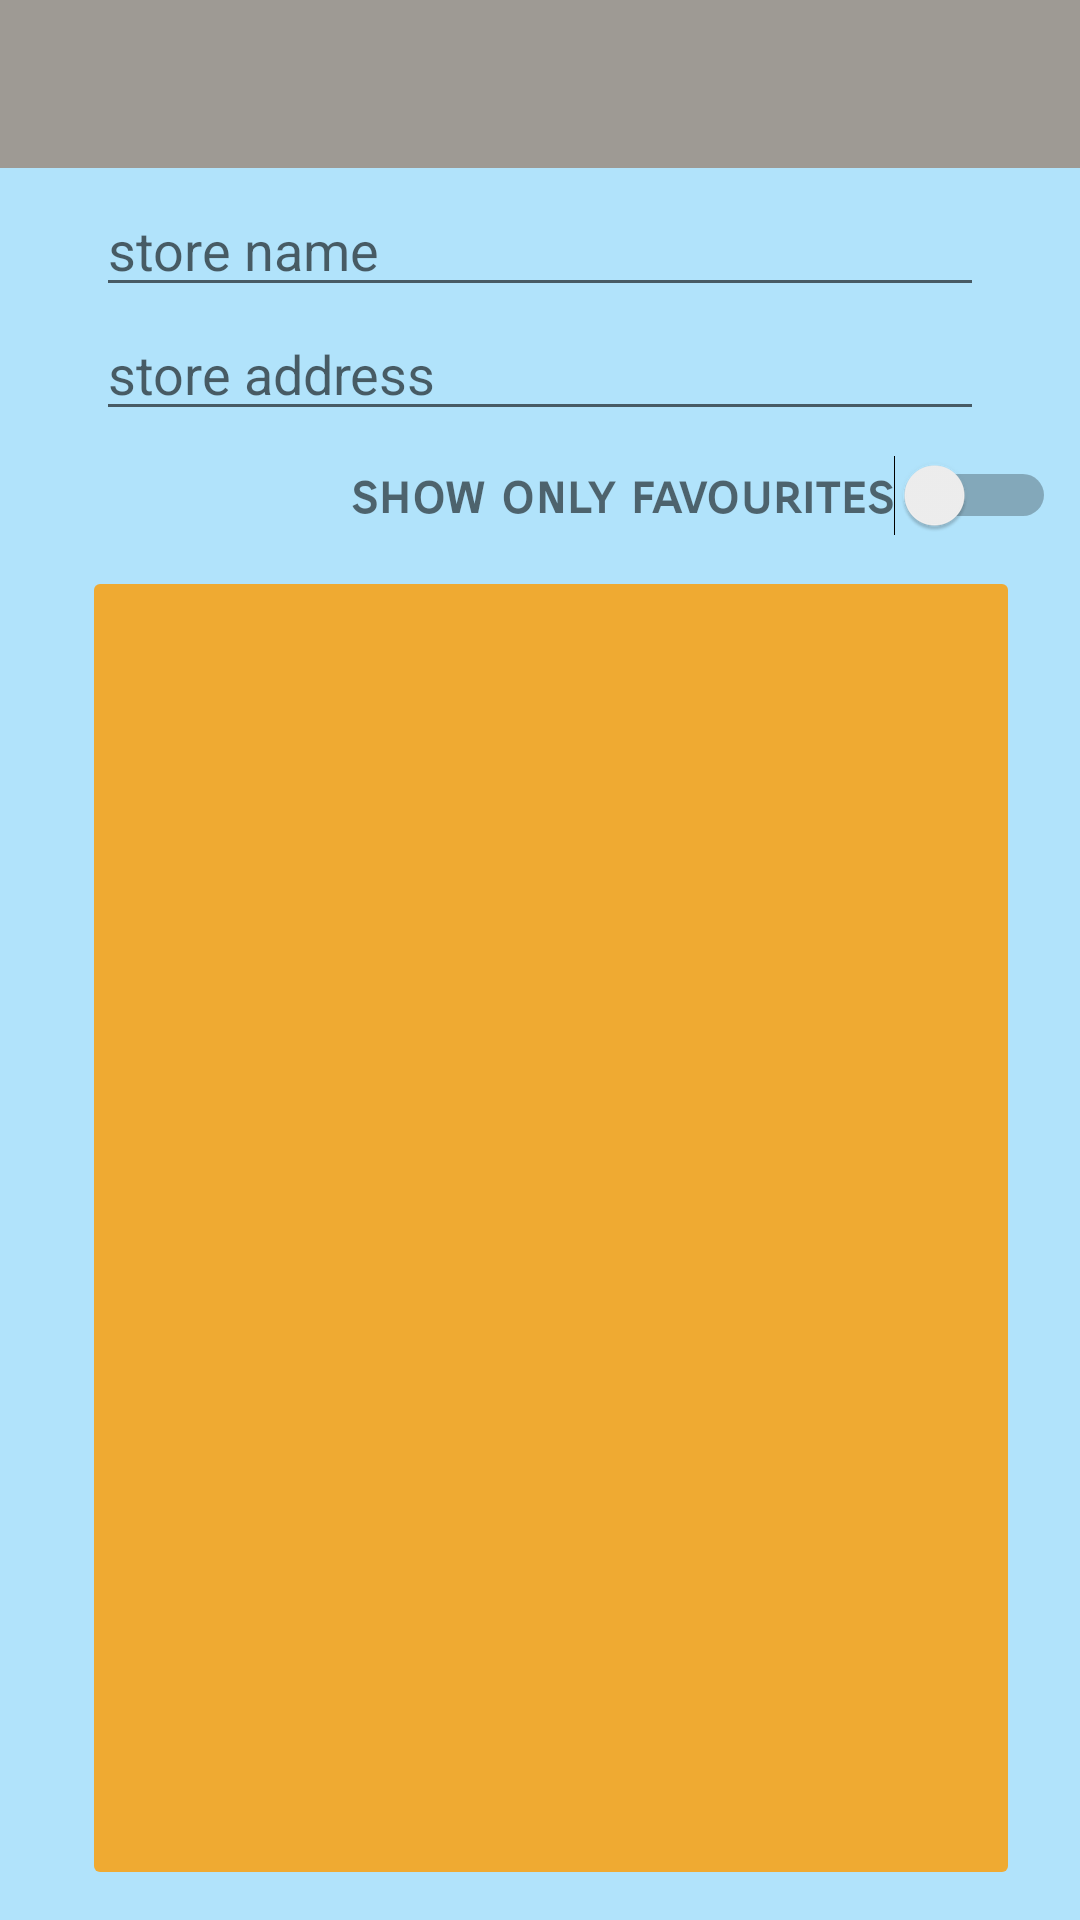

Android layout source for this screen:
<!-- AndroidManifest.xml: application theme AppTheme -->
<!-- res/layout/activity_search_by_store.xml -->
<?xml version="1.0" encoding="utf-8"?>
<android.support.constraint.ConstraintLayout xmlns:android="http://schemas.android.com/apk/res/android"
    xmlns:app="http://schemas.android.com/apk/res-auto"
    xmlns:tools="http://schemas.android.com/tools"
    android:layout_width="match_parent"
    android:layout_height="match_parent"
    tools:context="com.rock.werool.piensunmaize.search.by_store.SearchByStoreActivity">

    <include
        android:id="@+id/toolbar"
        layout="@layout/toolbar" />

    <EditText
        style="@style/myForms"
        android:id="@+id/searchStoreNameText"
        android:layout_width="0dp"
        android:layout_height="wrap_content"
        android:layout_marginEnd="32dp"
        android:layout_marginLeft="32dp"
        android:layout_marginRight="32dp"
        android:layout_marginStart="32dp"
        android:ems="10"
        android:hint="@string/search_by_store_edit_text_name"
        android:inputType="textPersonName"
        app:layout_constraintHorizontal_bias="0.0"
        app:layout_constraintLeft_toLeftOf="parent"
        app:layout_constraintRight_toRightOf="parent"
        app:layout_constraintTop_toBottomOf="@+id/toolbar"
        android:layout_marginTop="5dp" />

    <EditText
        style="@style/myForms"
        android:id="@+id/searchStoreAddressText"
        android:layout_width="0dp"
        android:layout_height="wrap_content"
        android:layout_marginEnd="32dp"
        android:layout_marginLeft="32dp"
        android:layout_marginRight="32dp"
        android:layout_marginStart="32dp"
        android:layout_marginTop="0dp"
        android:ems="10"
        android:hint="@string/search_by_store_edit_text_address"
        android:inputType="textPersonName"
        app:layout_constraintHorizontal_bias="0.0"
        app:layout_constraintLeft_toLeftOf="parent"
        app:layout_constraintRight_toRightOf="parent"
        app:layout_constraintTop_toBottomOf="@+id/searchStoreNameText" />

    <Switch
        android:id="@+id/searchStoreFavouriteSwitch"
        android:layout_width="wrap_content"
        android:layout_height="wrap_content"
        android:layout_marginEnd="8dp"
        android:layout_marginRight="8dp"
        android:layout_marginTop="8dp"
        android:text="@string/search_by_store_switch"
        android:textColor="@color/textColorSlightlyTransparent"
        android:textSize="18sp"
        app:layout_constraintRight_toRightOf="parent"
        app:layout_constraintTop_toBottomOf="@+id/searchStoreAddressText" />

    <Space
        android:layout_width="24dp"
        android:layout_height="100dp"
        android:layout_marginLeft="-1dp"
        app:layout_constraintLeft_toLeftOf="parent"
        android:id="@+id/leftSpace"
        app:layout_constraintTop_toTopOf="parent"
        android:layout_marginTop="8dp"
        app:layout_constraintBottom_toBottomOf="parent"
        android:layout_marginBottom="8dp" />

    <Space
        android:layout_width="24dp"
        android:layout_height="100dp"
        android:layout_marginRight="0dp"
        app:layout_constraintRight_toRightOf="parent"
        android:id="@+id/rightSpace"
        app:layout_constraintTop_toTopOf="parent"
        android:layout_marginTop="8dp"
        app:layout_constraintBottom_toBottomOf="parent"
        android:layout_marginBottom="8dp" />

    <ListView
        style="@style/myListViews"
        android:id="@+id/listviewsearchstore"
        android:layout_width="0dp"
        android:layout_height="0dp"
        android:layout_marginBottom="16dp"
        android:layout_marginEnd="0dp"
        android:layout_marginLeft="8dp"
        android:layout_marginRight="0dp"
        android:layout_marginTop="16dp"
        android:background="@drawable/rounded_background"
        android:isScrollContainer="false"
        app:layout_constraintBottom_toBottomOf="parent"
        app:layout_constraintHorizontal_bias="1.0"
        app:layout_constraintLeft_toRightOf="@+id/leftSpace"
        app:layout_constraintRight_toLeftOf="@+id/rightSpace"
        app:layout_constraintTop_toBottomOf="@+id/searchStoreFavouriteSwitch"
        app:layout_constraintVertical_bias="0.0" />


</android.support.constraint.ConstraintLayout>
<!-- res/layout/toolbar.xml (included above) -->
<?xml version="1.0" encoding="utf-8"?>
<android.support.v7.widget.Toolbar xmlns:android="http://schemas.android.com/apk/res/android"
    xmlns:local="http://schemas.android.com/apk/res-auto"
    xmlns:tools="http://schemas.android.com/tools"
    android:id="@+id/toolbar"
    android:layout_width="match_parent"
    android:layout_height="wrap_content"
    android:layout_gravity="start"
    android:background="?attr/colorPrimary"
    android:minHeight="?attr/actionBarSize"
    local:popupTheme="@style/ThemeOverlay.AppCompat.Light"
    local:theme="@style/ThemeOverlay.AppCompat.Dark.ActionBar"
    local:titleMargins="5dp" />


    
<!-- resources referenced by this layout -->
<resources>
  <color name="textColorSlightlyTransparent">#90000000</color>
  <!-- drawable rounded_background (drawable) -->
  <?xml version="1.0" encoding="utf-8"?>
  <selector xmlns:android="http://schemas.android.com/apk/res/android" >
      <item android:state_pressed="true" >
          <shape android:shape="rectangle"  >
              <corners android:radius="2dip" />
              <solid android:color="#CCff9d00"/>
          </shape>
      </item>
      <item android:state_focused="true">
          <shape android:shape="rectangle"  >
              <corners android:radius="2dip" />
              <solid android:color="#CCff9d00"/>
          </shape>
      </item>
      <item >
          <shape android:shape="rectangle"  >
              <corners android:radius="2dip" />
              <solid android:color="#CCff9d00"/>
          </shape>
      </item>
  </selector>
  <string name="search_by_store_edit_text_address">store address</string>
  <string name="search_by_store_edit_text_name">store name</string>
  <string name="search_by_store_switch">show only favourites</string>
  <style name="myForms" parent="android:Widget.EditText">
          <item name="android:textColor">@color/textColorSlightlyTransparent</item>
          <item name="android:textStyle">normal</item>
          <item name="android:textSize">18dp</item>
          <item name="android:textAlignment">textStart</item>
          <item name="android:fontFamily">sans-serif</item>
          <item name="android:paddingRight">10dp</item>
      </style>
  <style name="myListViews" parent="android:style/Widget.ListView">
          <item name="background">@color/colorAccent</item>
          <item name="android:divider">@color/windowBackground</item>
          <item name="android:dividerHeight">7dp</item>
          <item name="android:drawSelectorOnTop">false</item>
          <item name="android:cacheColorHint">#00000000</item>
          <item name="android:textSize">18dp</item>
          <item name="android:fontFamily">sans-serif</item>
          <item name="android:textStyle">bold</item>
  
      </style>
  <style name="AppTheme" parent="Theme.AppCompat.Light.NoActionBar">
          
          <item name="colorPrimary">@color/colorPrimary</item>
          <item name="colorPrimaryDark">@color/colorPrimaryDark</item>
          <item name="colorAccent">@color/colorAccent</item>
          <item name="android:switchTextAppearance">@color/textColorPrimary</item>
          <item name="android:textColor">@color/textColorPrimary</item>
          <item name="android:windowBackground">@color/windowBackground</item>
          <item name="android:fontFamily">sans-serif-smallcaps</item>
          <item name="android:textSize">23sp</item>
          <item name="android:textAllCaps">false</item>
          <item name="android:textStyle">bold</item>
      </style>
  <color name="colorAccent">#ff9d00</color>
  <color name="windowBackground">#b1e3fb</color>
  <color name="colorPrimary">#9e9a94</color>
  <color name="colorPrimaryDark">#726d67</color>
  <color name="textColorPrimary">#ffffff</color>
</resources>
